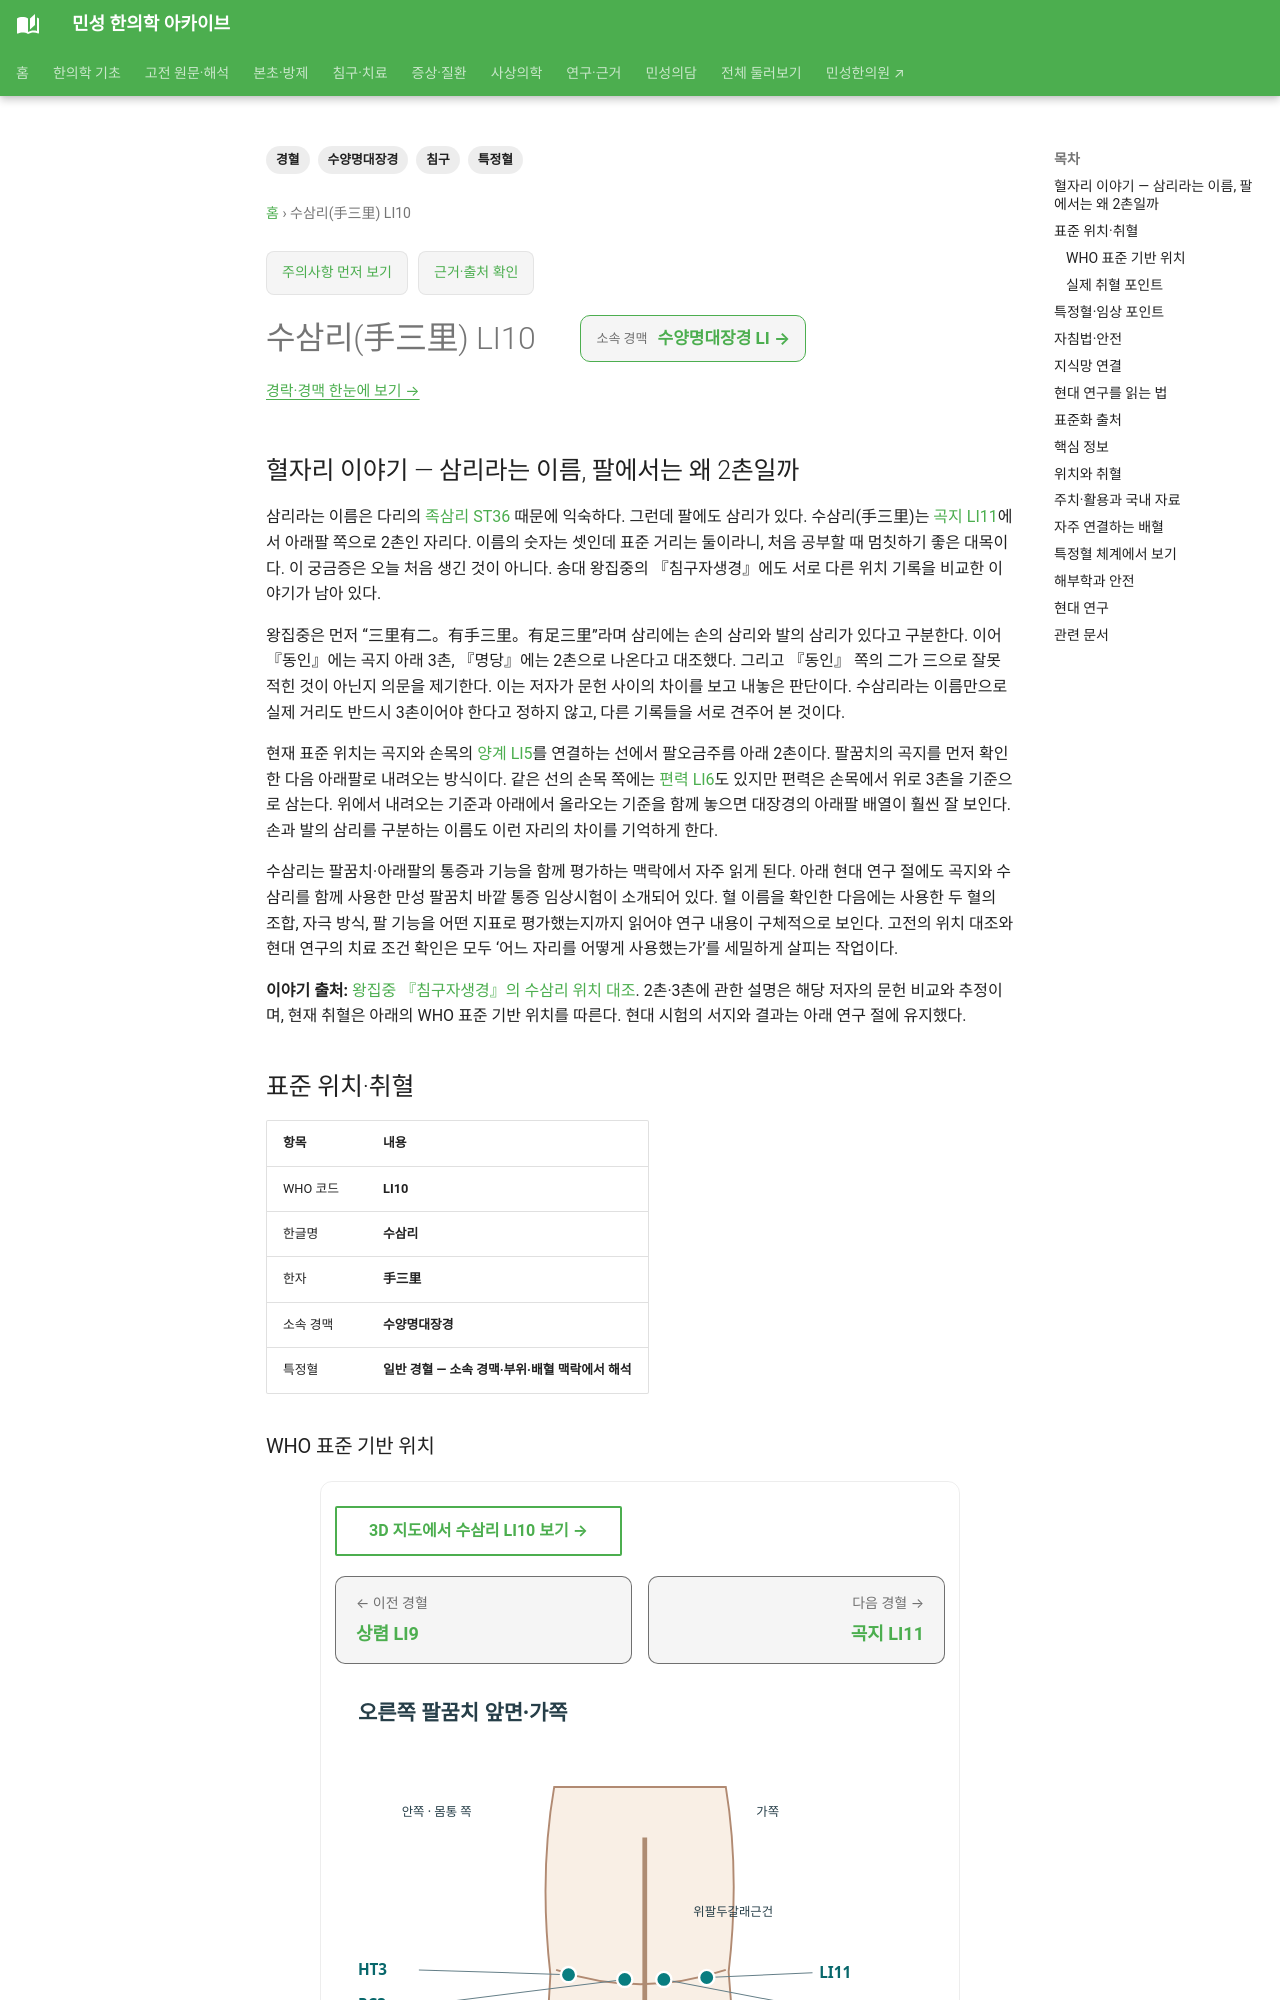

repository: joowon1111/minseong-korean-medicine-wiki · page: acupuncture/points/li10-shousanli/index.html · generator: mkdocs

---
title: 수삼리(手三里) LI10
description: 수삼리 LI10의 위치, 소속 경맥, 특정혈 분류, 전통 주치, 임상 배혈, 해부학·안전성과 연구 방향을 정리합니다.
tags: [경혈, 수양명대장경, 특정혈, 침구]
---
# 수삼리(手三里) LI10

## 혈자리 이야기 — 삼리라는 이름, 팔에서는 왜 2촌일까

삼리라는 이름은 다리의 [족삼리 ST36](st36-zusanli.md) 때문에 익숙하다. 그런데 팔에도 삼리가 있다. 수삼리(手三里)는 [곡지 LI11](li11-quchi.md)에서 아래팔 쪽으로 2촌인 자리다. 이름의 숫자는 셋인데 표준 거리는 둘이라니, 처음 공부할 때 멈칫하기 좋은 대목이다. 이 궁금증은 오늘 처음 생긴 것이 아니다. 송대 왕집중의 『침구자생경』에도 서로 다른 위치 기록을 비교한 이야기가 남아 있다.

왕집중은 먼저 “三里有二。有手三里。有足三里”라며 삼리에는 손의 삼리와 발의 삼리가 있다고 구분한다. 이어 『동인』에는 곡지 아래 3촌, 『명당』에는 2촌으로 나온다고 대조했다. 그리고 『동인』 쪽의 二가 三으로 잘못 적힌 것이 아닌지 의문을 제기한다. 이는 저자가 문헌 사이의 차이를 보고 내놓은 판단이다. 수삼리라는 이름만으로 실제 거리도 반드시 3촌이어야 한다고 정하지 않고, 다른 기록들을 서로 견주어 본 것이다.

현재 표준 위치는 곡지와 손목의 [양계 LI5](li5.md)를 연결하는 선에서 팔오금주름 아래 2촌이다. 팔꿈치의 곡지를 먼저 확인한 다음 아래팔로 내려오는 방식이다. 같은 선의 손목 쪽에는 [편력 LI6](li6.md)도 있지만 편력은 손목에서 위로 3촌을 기준으로 삼는다. 위에서 내려오는 기준과 아래에서 올라오는 기준을 함께 놓으면 대장경의 아래팔 배열이 훨씬 잘 보인다. 손과 발의 삼리를 구분하는 이름도 이런 자리의 차이를 기억하게 한다.

수삼리는 팔꿈치·아래팔의 통증과 기능을 함께 평가하는 맥락에서 자주 읽게 된다. 아래 현대 연구 절에도 곡지와 수삼리를 함께 사용한 만성 팔꿈치 바깥 통증 임상시험이 소개되어 있다. 혈 이름을 확인한 다음에는 사용한 두 혈의 조합, 자극 방식, 팔 기능을 어떤 지표로 평가했는지까지 읽어야 연구 내용이 구체적으로 보인다. 고전의 위치 대조와 현대 연구의 치료 조건 확인은 모두 ‘어느 자리를 어떻게 사용했는가’를 세밀하게 살피는 작업이다.

**이야기 출처:** [왕집중 『침구자생경』의 수삼리 위치 대조](https://ctext.org/wiki.pl?chapter=672744&if=en). 2촌·3촌에 관한 설명은 해당 저자의 문헌 비교와 추정이며, 현재 취혈은 아래의 WHO 표준 기반 위치를 따른다. 현대 시험의 서지와 결과는 아래 연구 절에 유지했다.

<!-- MS_ACUPOINT_ATLAS_43_START -->
## 표준 위치·취혈

| 항목 | 내용 |
|---|---|
| WHO 코드 | **LI10** |
| 한글명 | **수삼리** |
| 한자 | **手三里** |
| 소속 경맥 | **수양명대장경** |
| 특정혈 | **일반 경혈 — 소속 경맥·부위·배혈 맥락에서 해석** |

### WHO 표준 기반 위치

아래팔 뒤가쪽면, 陽谿(LI5)와 曲池(LI11)를 연결하는 선 위, 팔오금주름(cubital crease)에서 아래쪽으로 2寸.

### 실제 취혈 포인트

골성·근건·피부 표지와 인접 경혈의 상대 위치를 함께 확인해 취혈합니다.

## 특정혈·임상 포인트

**일반 경혈 — 소속 경맥·부위·배혈 맥락에서 해석**
